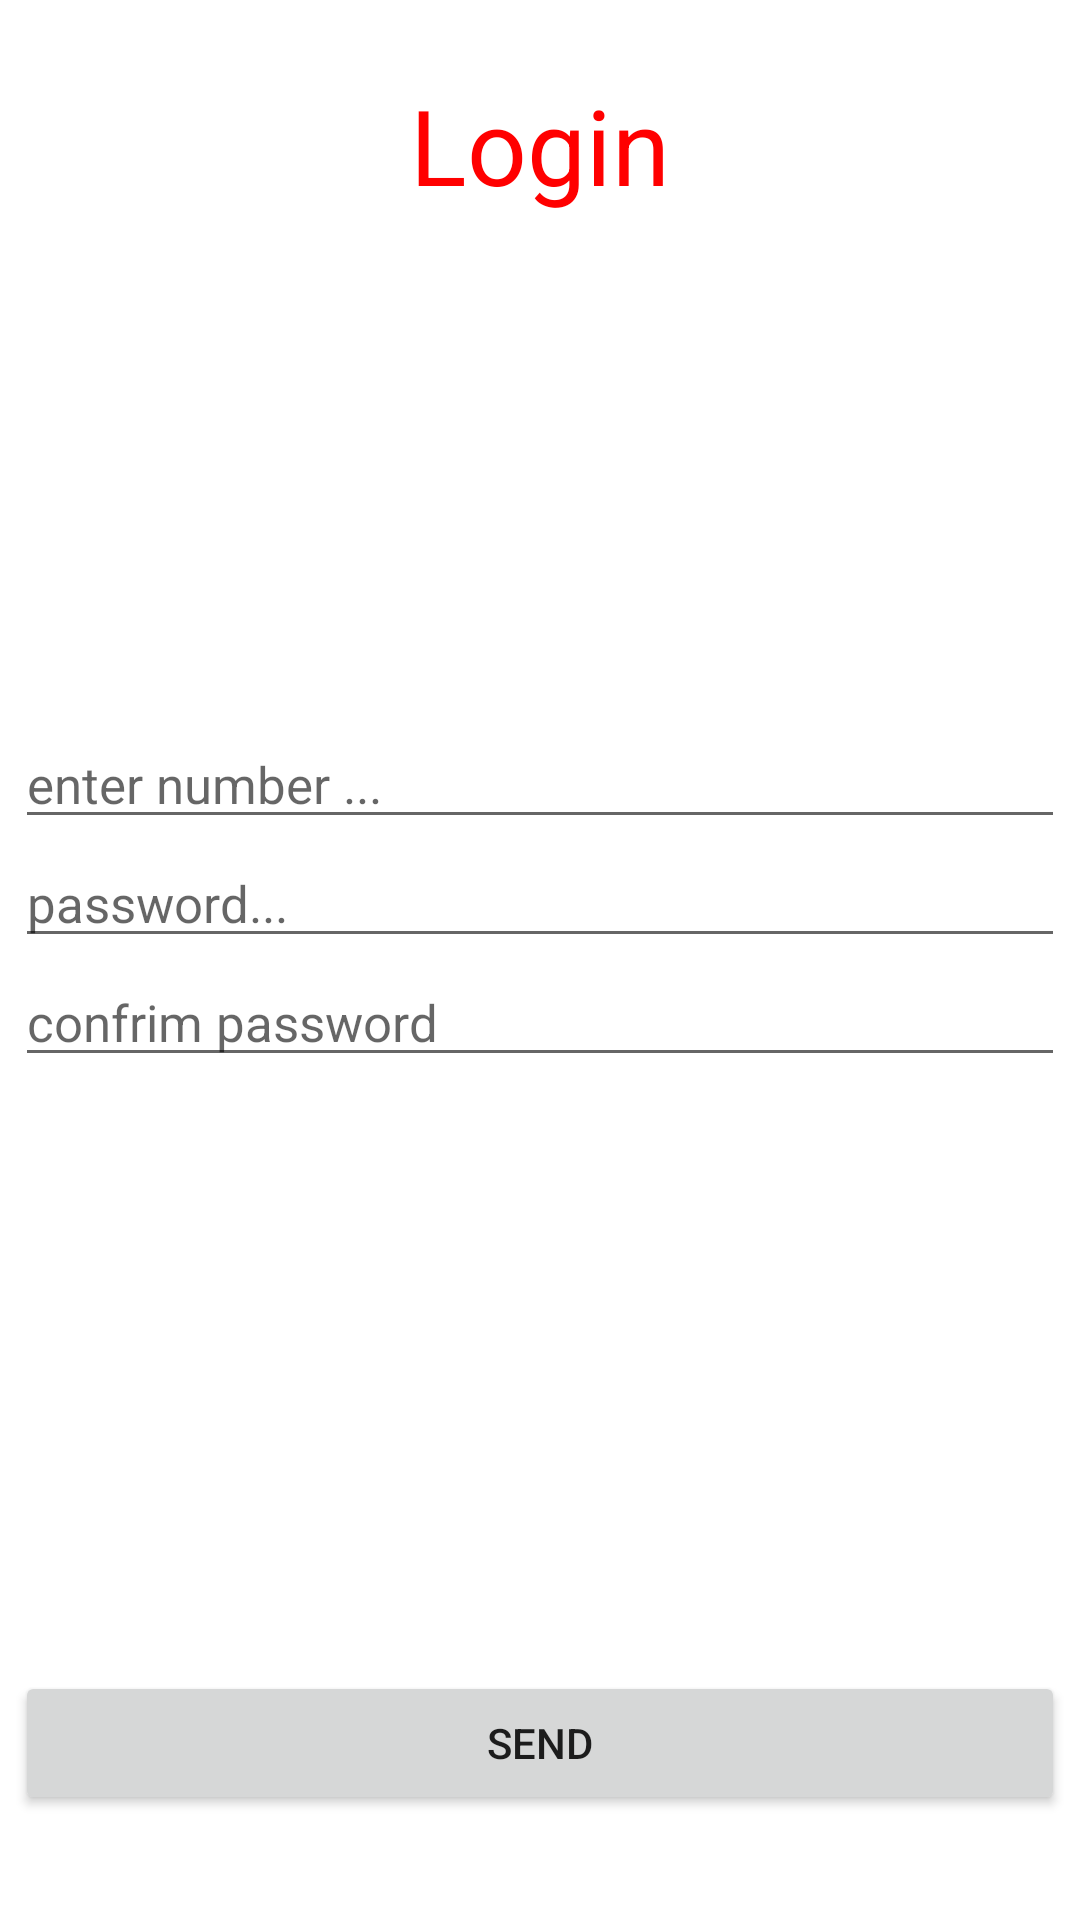

Reconstruct the res/layout file that produces this screen, plus the resources it refers to.
<!-- AndroidManifest.xml: application theme Theme.MobileBanking1 -->
<!-- res/layout/login_screen.xml -->
<?xml version="1.0" encoding="utf-8"?>
<androidx.constraintlayout.widget.ConstraintLayout xmlns:android="http://schemas.android.com/apk/res/android"
    xmlns:app="http://schemas.android.com/apk/res-auto"
    android:layout_width="match_parent"
    android:layout_height="match_parent">

    <TextView
        android:layout_width="wrap_content"
        android:layout_height="wrap_content"
        android:layout_margin="25dp"
        android:text="Login"
        android:textColor="#FF0000"
        android:textSize="35sp"
        app:layout_constraintLeft_toLeftOf="parent"
        app:layout_constraintRight_toRightOf="parent"
        app:layout_constraintTop_toTopOf="parent" />

    <com.google.android.material.textfield.TextInputEditText
        android:id="@+id/phoneNumber"
        android:layout_width="350dp"
        android:layout_height="wrap_content"
        android:hint="enter number ..."
        android:maxLines="1"
        android:minLines="1"
        android:textSize="17sp"
        app:layout_constraintBottom_toBottomOf="parent"
        app:layout_constraintLeft_toLeftOf="parent"
        app:layout_constraintRight_toRightOf="parent"
        app:layout_constraintTop_toTopOf="parent"
        app:layout_constraintVertical_bias="0.4" />

    <com.google.android.material.textfield.TextInputEditText
        android:id="@+id/password"
        android:layout_width="350dp"
        android:layout_height="wrap_content"
        android:hint="password..."
        android:inputType="number"
        android:maxLines="1"
        android:minLines="1"
        android:textSize="17sp"
        app:layout_constraintLeft_toLeftOf="parent"
        app:layout_constraintRight_toRightOf="parent"
        app:layout_constraintTop_toBottomOf="@id/phoneNumber" />


    <com.google.android.material.textfield.TextInputEditText
        android:id="@+id/confrimPassword"
        android:layout_width="350dp"
        android:layout_height="wrap_content"
        android:hint="confrim password"
        android:inputType="number"
        android:maxLines="1"
        android:minLines="1"
        android:textSize="17sp"
        app:layout_constraintLeft_toLeftOf="parent"
        app:layout_constraintRight_toRightOf="parent"
        app:layout_constraintTop_toBottomOf="@id/password" />


    <Button
        android:id="@+id/sendLogin"
        android:layout_width="350dp"
        android:layout_height="wrap_content"
        android:layout_margin="35sp"
        android:text="send"
        app:layout_constraintBottom_toBottomOf="parent"
        app:layout_constraintLeft_toLeftOf="parent"
        app:layout_constraintRight_toRightOf="parent" />

</androidx.constraintlayout.widget.ConstraintLayout>
<!-- resources referenced by this layout -->
<resources>
  <style name="Theme.MobileBanking1" parent="Theme.MaterialComponents.DayNight.NoActionBar">
          
          <item name="colorPrimary">@color/purple_500</item>
          <item name="colorPrimaryVariant">@color/purple_700</item>
          <item name="colorOnPrimary">@color/white</item>
          
          <item name="colorSecondary">@color/teal_200</item>
          <item name="colorSecondaryVariant">@color/teal_700</item>
          <item name="colorOnSecondary">@color/black</item>
          
          <item name="android:statusBarColor" tools:targetApi="l">?attr/colorPrimaryVariant</item>
          
      </style>
  <!-- not gathered from this repository: default colours our renderer supplied (Android Studio template values) -->
  <color name="purple_500">#FF6200EE</color>
  <color name="purple_700">#FF3700B3</color>
  <color name="teal_200">#FF03DAC5</color>
  <color name="teal_700">#FF018786</color>
  <color name="black">#FF000000</color>
  <color name="white">#FFFFFFFF</color>
</resources>
